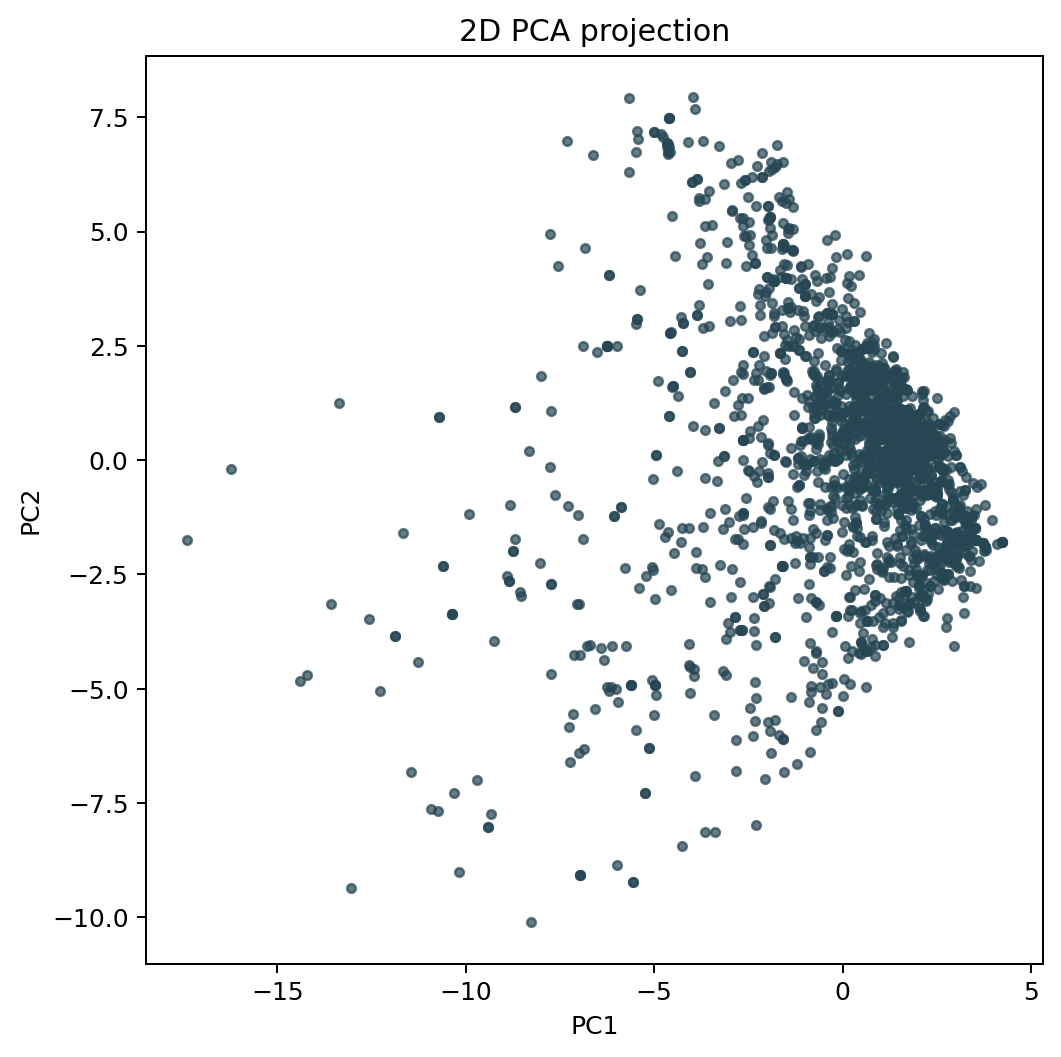

Data behind this chart, as committed beside it:
image_id, sensor_id, capture_datetime, collection_datetime, latitude, longitude, official_station_id, official_station_name, official_station_distance_km, record_pm10, record_pm25, official_pm10, official_pm25, zero_particle_flag, manual_qc_flag, analysis_success, segmentation_success, PC1, PC2
6926dff2d9ad5d97847a2901, 6926dff2d9ad5d97847a2901, 2025-11-18, 2025-11-25, 43.28, -2.953, STA_ES1244A, MAZARREDO, 1.758, 17.11, 17.11, 19.8, 11.8, false, pending, true, true, -3.696, 6.977
6926e00dd9ad5d97847a2903, 6926e00dd9ad5d97847a2903, 2025-11-08, 2025-11-26, 43.26, -2.935, STA_ES1244A, MAZARREDO, 0.4592, 11.97, 11.97, 19.8, 11.8, false, pending, true, true, -1.943, 6.321
69280f25d9ad5d97847a290d, 69280f25d9ad5d97847a290d, 2025-11-24, 2025-11-27, 43.17, -2.413, STA_ES2103A, ZUMARRAGA, 9.397, 7.078, 7.078, 11.6, 6.9, false, pending, true, true, -4.037, -5.093
6928936dd9ad5d97847a291d, 6928936dd9ad5d97847a291d, 2025-11-13, 2025-11-24, 37.27, -6.832, STA_ES1258A, MOGUER, 0.8417, 21.06, 21.06, 7.5, 3.9, false, pending, true, true, -3.556, 5.881
69295f14d9ad5d97847a2923, 69295f14d9ad5d97847a2923, 2025-11-13, 2025-11-23, 37.27, -6.837, STA_ES1258A, MOGUER, 0.8159, 11.32, 11.32, 7.5, 3.9, false, pending, true, true, -0.7399, 2.822
692eb509d9ad5d97847a2932, 692eb509d9ad5d97847a2932, 2025-11-14, 2025-11-21, 37.27, -6.832, STA_ES1258A, MOGUER, 0.8352, 8.834, 8.834, 7.5, 3.9, false, pending, true, true, 2.098, 1.517
692f0f81d9ad5d97847a2936, 692f0f81d9ad5d97847a2936, 2025-11-12, 2025-11-23, 37.27, -6.836, STA_ES1258A, MOGUER, 0.831, 78.83, 78.83, 7.5, 3.9, false, pending, true, true, -3.654, -2.566
692f5d0bd9ad5d97847a293b, 692f5d0bd9ad5d97847a293b, 2025-11-17, 2025-11-24, 37.27, -6.834, STA_ES1258A, MOGUER, 1.271, 11.55, 11.55, 7.5, 3.9, false, pending, true, true, 1.444, 1.323
692f5d74d9ad5d97847a293d, 692f5d74d9ad5d97847a293d, 2025-11-17, 2025-11-24, 37.27, -6.834, STA_ES1258A, MOGUER, 1.271, 11.55, 11.55, 7.5, 3.9, false, pending, true, true, 1.444, 1.323
69343043d9ad5d97847a294d, 69343043d9ad5d97847a294d, 2025-11-29, 2025-12-06, 42.42, -3.191, STA_ES1346A, MIRANDA DE EBRO 2, 36.16, 12.17, 12.17, 11.4, 8.7, false, pending, true, true, -3.967, 7.946
6934308ad9ad5d97847a2950, 6934308ad9ad5d97847a2950, 2025-11-29, 2025-12-06, 42.42, -3.193, STA_ES1346A, MIRANDA DE EBRO 2, 36.29, 8.91, 8.91, 11.4, 8.7, false, pending, true, true, -5.679, 7.914
693430d1d9ad5d97847a2953, 693430d1d9ad5d97847a2953, 2025-11-29, 2025-12-06, 42.41, -3.195, STA_ES1346A, MIRANDA DE EBRO 2, 36.84, 11.76, 11.76, 11.4, 8.7, false, pending, true, true, 0.1074, 4.51
6934314bd9ad5d97847a2956, 6934314bd9ad5d97847a2956, 2025-11-29, 2025-12-06, 42.42, -3.192, STA_ES1346A, MIRANDA DE EBRO 2, 36.31, 39.36, 39.36, 11.4, 8.7, false, pending, true, true, -2.524, 5.745
69343615d9ad5d97847a295a, 69343615d9ad5d97847a295a, 2025-11-29, 2025-12-06, 42.42, -3.194, STA_ES1346A, MIRANDA DE EBRO 2, 36.42, 18.89, 18.89, 11.4, 8.7, false, pending, true, true, -1.592, 4.685
69343692d9ad5d97847a295d, 69343692d9ad5d97847a295d, 2025-11-29, 2025-12-06, 42.42, -3.202, STA_ES1443A, BURGOS 4, 36.83, 8.682, 8.682, 25.1, 8.3, false, pending, true, true, -0.2091, 4.919
69343728d9ad5d97847a2960, 69343728d9ad5d97847a2960, 2025-11-29, 2025-12-06, 42.42, -3.199, STA_ES1346A, MIRANDA DE EBRO 2, 36.76, 23.31, 23.31, 11.4, 8.7, false, pending, true, true, -2.27, 6.425
693437b2d9ad5d97847a2963, 693437b2d9ad5d97847a2963, 2025-11-29, 2025-12-06, 42.42, -3.2, STA_ES1346A, MIRANDA DE EBRO 2, 36.79, 9.69, 9.69, 11.4, 8.7, false, pending, true, true, -0.4079, 4.81
69343822d9ad5d97847a2966, 69343822d9ad5d97847a2966, 2025-11-29, 2025-12-06, 42.42, -3.192, STA_ES1346A, MIRANDA DE EBRO 2, 36.13, 13, 13, 11.4, 8.7, false, pending, true, true, 0.1782, 4.019
693438d0d9ad5d97847a2969, 693438d0d9ad5d97847a2969, 2025-11-29, 2025-12-06, 42.42, -3.192, STA_ES1346A, MIRANDA DE EBRO 2, 36.26, 13.04, 13.04, 11.4, 8.7, false, pending, true, true, -1.607, 5.673
6934393cd9ad5d97847a296c, 6934393cd9ad5d97847a296c, 2025-11-29, 2025-12-06, 42.42, -3.19, STA_ES1346A, MIRANDA DE EBRO 2, 36.1, 8.324, 8.324, 11.4, 8.7, false, pending, true, true, 0.1169, 3.874
69343995d9ad5d97847a296f, 69343995d9ad5d97847a296f, 2025-11-29, 2025-12-06, 42.42, -3.191, STA_ES1346A, MIRANDA DE EBRO 2, 36.17, 8.671, 8.671, 11.4, 8.7, false, pending, true, true, 0.6243, 4.458
693439ebd9ad5d97847a2972, 693439ebd9ad5d97847a2972, 2025-11-29, 2025-12-06, 42.42, -3.191, STA_ES1346A, MIRANDA DE EBRO 2, 36.29, 27.99, 27.99, 11.4, 8.7, false, pending, true, true, -2.482, 5.214
69343ab2d9ad5d97847a2975, 69343ab2d9ad5d97847a2975, 2025-11-29, 2025-12-06, 42.42, -3.191, STA_ES1346A, MIRANDA DE EBRO 2, 36.26, 138.9, 138.9, 11.4, 8.7, false, pending, true, true, -4.894, 1.72
69343b12d9ad5d97847a2978, 69343b12d9ad5d97847a2978, 2025-11-29, 2025-12-06, 42.42, -3.191, STA_ES1346A, MIRANDA DE EBRO 2, 36.24, 57.7, 57.7, 11.4, 8.7, false, pending, true, true, -2.226, 3.749
69343b6cd9ad5d97847a297b, 69343b6cd9ad5d97847a297b, 2025-11-29, 2025-12-06, 42.42, -3.191, STA_ES1346A, MIRANDA DE EBRO 2, 36.23, 12.93, 12.93, 11.4, 8.7, false, pending, true, true, -1.787, 6.421
69343cafd9ad5d97847a297e, 69343cafd9ad5d97847a297e, 2025-11-29, 2025-12-06, 42.42, -3.186, STA_ES1346A, MIRANDA DE EBRO 2, 36.15, 24.15, 24.15, 11.4, 8.7, false, pending, true, true, -1.416, 5.087
69343d36d9ad5d97847a2981, 69343d36d9ad5d97847a2981, 2025-11-29, 2025-12-06, 42.42, -3.189, STA_ES1346A, MIRANDA DE EBRO 2, 36.19, 13.67, 13.67, 11.4, 8.7, false, pending, true, true, -1.468, 5.864
69343daad9ad5d97847a2984, 69343daad9ad5d97847a2984, 2025-11-29, 2025-12-06, 42.42, -3.188, STA_ES1346A, MIRANDA DE EBRO 2, 36.18, 12.24, 12.24, 11.4, 8.7, false, pending, true, true, -1.578, 6.512
69343e0ad9ad5d97847a2987, 69343e0ad9ad5d97847a2987, 2025-11-29, 2025-12-06, 42.42, -3.187, STA_ES1346A, MIRANDA DE EBRO 2, 36.16, 9.755, 9.755, 11.4, 8.7, false, pending, true, true, -1.428, 5.722
69343e61d9ad5d97847a298a, 69343e61d9ad5d97847a298a, 2025-11-29, 2025-12-06, 42.42, -3.187, STA_ES1346A, MIRANDA DE EBRO 2, 36.19, 16.09, 16.09, 11.4, 8.7, false, pending, true, true, 0.361, 1.346
69343ed5d9ad5d97847a298d, 69343ed5d9ad5d97847a298d, 2025-11-29, 2025-12-06, 42.42, -3.189, STA_ES1346A, MIRANDA DE EBRO 2, 36.21, 24.22, 24.22, 11.4, 8.7, false, pending, true, true, -1.324, 5.064
69343fd4d9ad5d97847a2990, 69343fd4d9ad5d97847a2990, 2025-11-29, 2025-12-06, 42.42, -3.189, STA_ES1346A, MIRANDA DE EBRO 2, 36.22, 30.23, 30.23, 11.4, 8.7, false, pending, true, true, -1.978, 5.247
6934400bd9ad5d97847a2993, 6934400bd9ad5d97847a2993, 2025-11-29, 2025-12-06, 42.42, -3.191, STA_ES1346A, MIRANDA DE EBRO 2, 36.25, 13.83, 13.83, 11.4, 8.7, false, pending, true, true, -1.678, 5.749
69344040d9ad5d97847a2996, 69344040d9ad5d97847a2996, 2025-11-29, 2025-12-06, 42.42, -3.191, STA_ES1346A, MIRANDA DE EBRO 2, 36.27, 15.92, 15.92, 11.4, 8.7, false, pending, true, true, -1.89, 6.526
6934407cd9ad5d97847a2999, 6934407cd9ad5d97847a2999, 2025-11-29, 2025-12-06, 42.42, -3.192, STA_ES1346A, MIRANDA DE EBRO 2, 36.33, 11.77, 11.77, 11.4, 8.7, false, pending, true, true, -1.733, 6.483
693440d3d9ad5d97847a299c, 693440d3d9ad5d97847a299c, 2025-11-29, 2025-12-06, 42.42, -3.192, STA_ES1346A, MIRANDA DE EBRO 2, 36.41, 11.52, 11.52, 11.4, 8.7, false, pending, true, true, -0.3261, 4.013
69344117d9ad5d97847a299f, 69344117d9ad5d97847a299f, 2025-11-29, 2025-12-06, 42.42, -3.194, STA_ES1346A, MIRANDA DE EBRO 2, 36.33, 11.57, 11.57, 11.4, 8.7, false, pending, true, true, -1.509, 5.627
69344177d9ad5d97847a29a2, 69344177d9ad5d97847a29a2, 2025-11-29, 2025-12-06, 42.42, -3.193, STA_ES1346A, MIRANDA DE EBRO 2, 36.41, 11.54, 11.54, 11.4, 8.7, false, pending, true, true, -1.959, 5.274
693441b2d9ad5d97847a29a5, 693441b2d9ad5d97847a29a5, 2025-11-29, 2025-12-06, 42.42, -3.197, STA_ES1346A, MIRANDA DE EBRO 2, 36.6, 23.73, 23.73, 11.4, 8.7, false, pending, true, true, 0.2381, 0.8624
693441efd9ad5d97847a29a8, 693441efd9ad5d97847a29a8, 2025-11-29, 2025-12-06, 42.42, -3.189, STA_ES1346A, MIRANDA DE EBRO 2, 36.1, 8.097, 8.097, 11.4, 8.7, false, pending, true, true, -1.73, 6.904
69347aedd9ad5d97847a29ab, 69347aedd9ad5d97847a29ab, 2025-11-29, 2025-12-06, 42.42, -3.19, STA_ES1346A, MIRANDA DE EBRO 2, 36.17, 36.13, 36.13, 11.4, 8.7, false, pending, true, true, -0.8211, 1.952
6934833fd9ad5d97847a29af, 6934833fd9ad5d97847a29af, 2025-11-29, 2025-12-06, 42.42, -3.192, STA_ES1346A, MIRANDA DE EBRO 2, 36.28, 17.09, 17.09, 11.4, 8.7, false, pending, true, true, -0.4597, 2.08
69349601d9ad5d97847a29b2, 69349601d9ad5d97847a29b2, 2025-11-29, 2025-12-06, 42.42, -3.195, STA_ES1346A, MIRANDA DE EBRO 2, 36.54, 13.51, 13.51, 11.4, 8.7, false, pending, true, true, -1.329, 4.601
69384715d9ad5d97847a29bf, 69384715d9ad5d97847a29bf, 2025-11-29, 2025-12-06, 42.42, -3.19, STA_ES1346A, MIRANDA DE EBRO 2, 35.86, 16.47, 16.47, 11.4, 8.7, false, pending, true, true, 0.4713, 2.218
6947d9cbd9ad5d97847a29f4, 6947d9cbd9ad5d97847a29f4, 2025-12-20, 2025-12-21, 43.54, -5.693, STA_ES1271A, ARGENTINA, 0.4492, 46.98, 46.98, 32.3, 16.8, false, pending, true, true, 0.16, -2.991
69720450d9ad5d97847a2a53, 69720450d9ad5d97847a2a53, 2026-01-16, 2026-01-22, 43.17, -2.413, STA_ES2103A, ZUMARRAGA, 9.397, 12.8, 12.8, 11.6, 6.9, false, pending, true, true, -0.7457, 1.408
69720603d9ad5d97847a2a56, 69720603d9ad5d97847a2a56, 2026-01-15, 2026-01-22, 43.17, -2.412, STA_ES2103A, ZUMARRAGA, 9.325, 11.62, 11.62, 11.6, 6.9, false, pending, true, true, 0.3706, 2.174
697206f0d9ad5d97847a2a59, 697206f0d9ad5d97847a2a59, 2026-01-15, 2026-01-22, 43.17, -2.412, STA_ES2103A, ZUMARRAGA, 9.328, 10.3, 10.3, 11.6, 6.9, false, pending, true, true, 0.1606, 2.33
6972071bd9ad5d97847a2a5b, 6972071bd9ad5d97847a2a5b, 2026-01-15, 2026-01-22, 43.17, -2.412, STA_ES2103A, ZUMARRAGA, 9.328, 10.3, 10.3, 11.6, 6.9, false, pending, true, true, 0.1606, 2.33
6972074fd9ad5d97847a2a5d, 6972074fd9ad5d97847a2a5d, 2026-01-15, 2026-01-22, 43.17, -2.413, STA_ES2103A, ZUMARRAGA, 9.397, 10.97, 10.97, 11.6, 6.9, false, pending, true, true, 1.242, 0.9179
69720794d9ad5d97847a2a60, 69720794d9ad5d97847a2a60, 2026-01-16, 2026-01-22, 43.17, -2.413, STA_ES2103A, ZUMARRAGA, 9.397, 10.68, 10.68, 11.6, 6.9, false, pending, true, true, 1.514, 0.9775
697207b3d9ad5d97847a2a62, 697207b3d9ad5d97847a2a62, 2026-01-15, 2026-01-22, 43.17, -2.412, STA_ES2103A, ZUMARRAGA, 9.326, 9.734, 9.734, 11.6, 6.9, false, pending, true, true, -0.04202, 2.381
697207d6d9ad5d97847a2a64, 697207d6d9ad5d97847a2a64, 2026-01-15, 2026-01-22, 43.17, -2.413, STA_ES2103A, ZUMARRAGA, 9.397, 10.35, 10.35, 11.6, 6.9, false, pending, true, true, -0.3668, 3.669
6972080dd9ad5d97847a2a67, 6972080dd9ad5d97847a2a67, 2026-01-15, 2026-01-22, 43.17, -2.413, STA_ES2103A, ZUMARRAGA, 9.397, 20.09, 20.09, 11.6, 6.9, false, pending, true, true, -2.303, 1.902
6972080fd9ad5d97847a2a69, 6972080fd9ad5d97847a2a69, 2026-01-15, 2026-01-22, 43.17, -2.412, STA_ES2103A, ZUMARRAGA, 9.326, 9.734, 9.734, 11.6, 6.9, false, pending, true, true, -0.04202, 2.381
69720871d9ad5d97847a2a6b, 69720871d9ad5d97847a2a6b, 2026-01-15, 2026-01-22, 43.17, -2.413, STA_ES2103A, ZUMARRAGA, 9.397, 10.33, 10.33, 11.6, 6.9, false, pending, true, true, 0.5276, 2.111
69721145d9ad5d97847a2a72, 69721145d9ad5d97847a2a72, 2026-01-15, 2026-01-22, 43.17, -2.413, STA_ES2103A, ZUMARRAGA, 9.397, 126.7, 126.7, 11.6, 6.9, false, pending, true, true, -16.24, -0.2043
697213b7d9ad5d97847a2a75, 697213b7d9ad5d97847a2a75, 2026-01-15, 2026-01-22, 43.17, -2.412, STA_ES2103A, ZUMARRAGA, 9.327, 14.25, 14.25, 11.6, 6.9, false, pending, true, true, -2.313, 4.311
697213eed9ad5d97847a2a77, 697213eed9ad5d97847a2a77, 2026-01-15, 2026-01-22, 43.17, -2.412, STA_ES2103A, ZUMARRAGA, 9.327, 14.25, 14.25, 11.6, 6.9, false, pending, true, true, -2.313, 4.311
6972141dd9ad5d97847a2a79, 6972141dd9ad5d97847a2a79, 2026-01-15, 2026-01-22, 43.17, -2.412, STA_ES2103A, ZUMARRAGA, 9.327, 7.425, 7.425, 11.6, 6.9, false, pending, true, true, 0.424, 4.047
... 2,012 more rows
